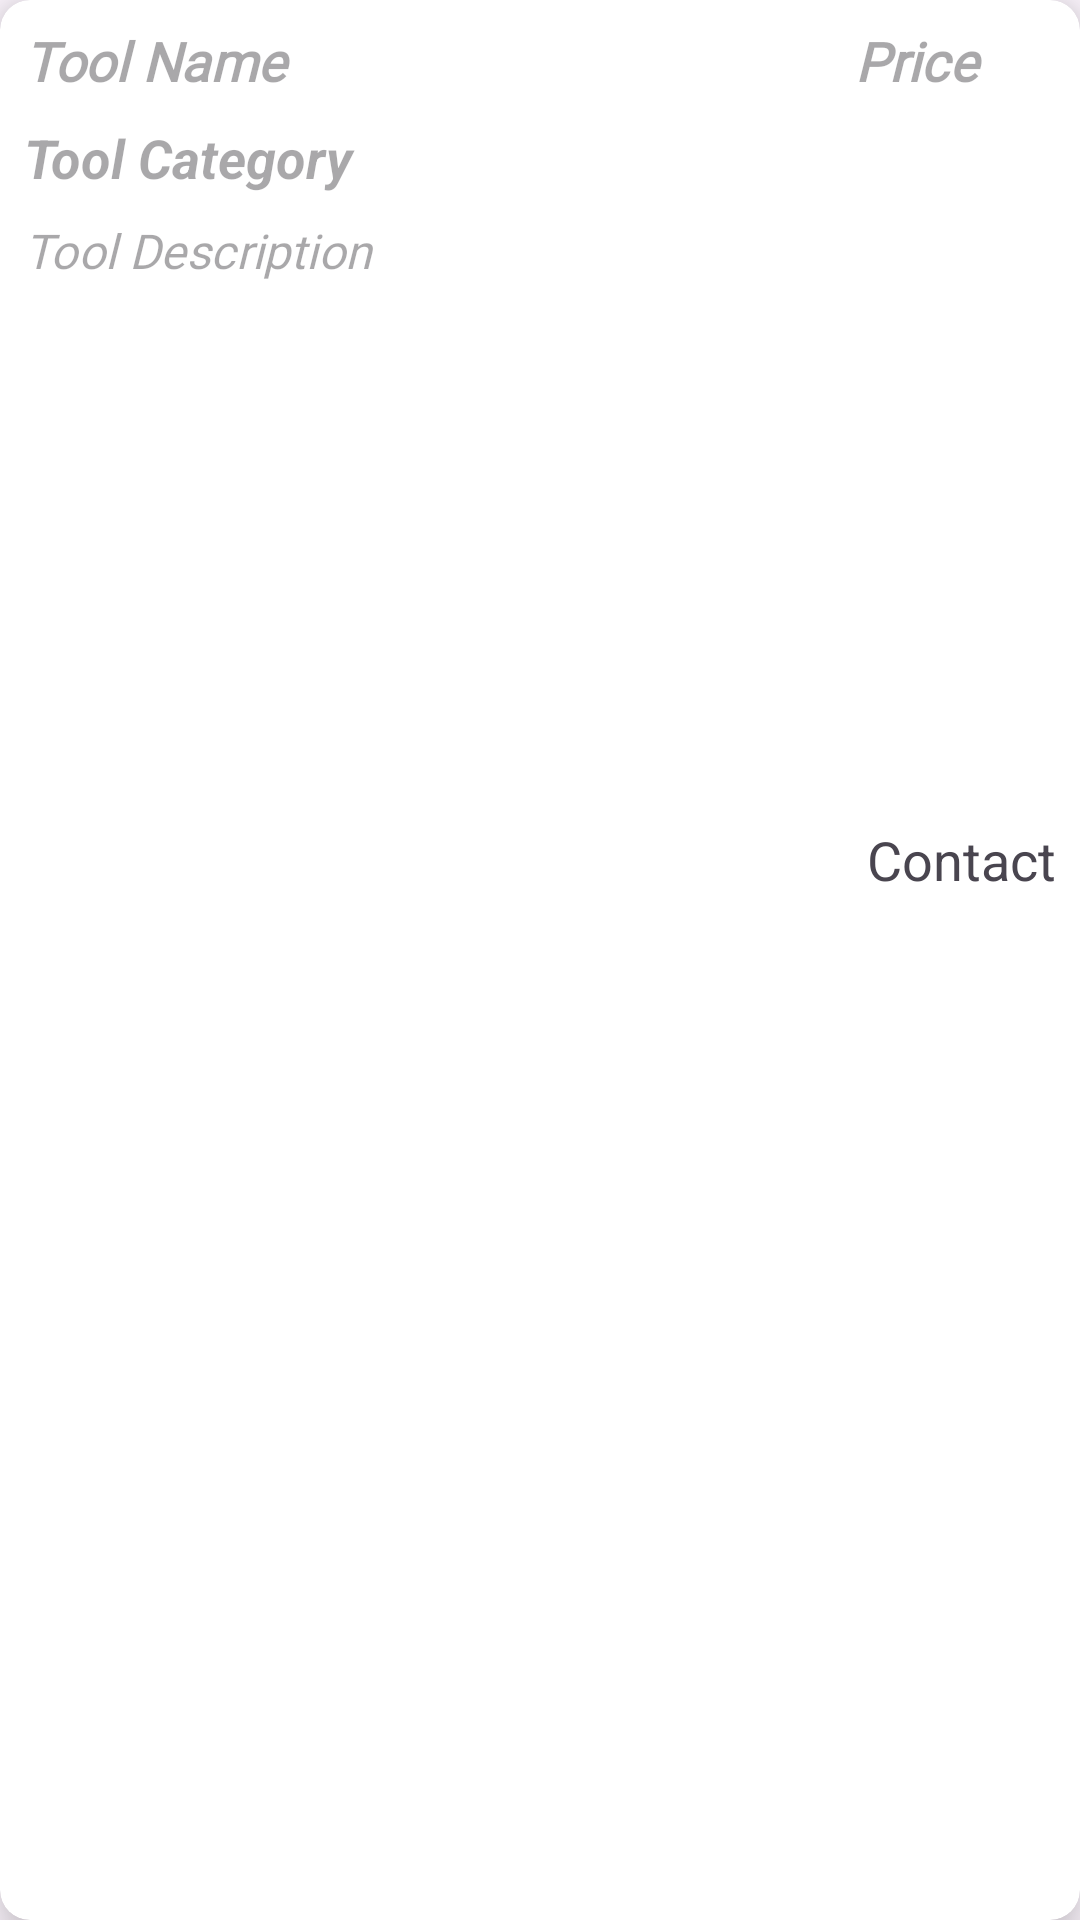

Reconstruct the res/layout file that produces this screen, plus the resources it refers to.
<!-- AndroidManifest.xml: application theme Theme.StoreNet -->
<!-- res/layout/tool_ittem.xml -->
<?xml version="1.0" encoding="utf-8"?>
<androidx.cardview.widget.CardView xmlns:android="http://schemas.android.com/apk/res/android"
    xmlns:app="http://schemas.android.com/apk/res-auto"
    xmlns:tools="http://schemas.android.com/tools"
    android:layout_width="match_parent"
    android:layout_height="wrap_content"
    android:layout_marginBottom="10dp"
    app:cardBackgroundColor="#FFFFFF"
    app:cardCornerRadius="10dp"
    app:cardElevation="10dp">


    <androidx.constraintlayout.widget.ConstraintLayout
        android:layout_width="match_parent"
        android:layout_height="match_parent">

        <TextView
            android:id="@+id/tool_item_tv_name"
            android:layout_width="0dp"
            android:layout_height="wrap_content"
            android:layout_marginStart="8dp"
            android:hint="Tool Name"
            android:paddingVertical="8dp"
            android:fontFamily="@font/roboto_bold"
            android:textColor="#003B73"
            android:textSize="18sp"
            android:textStyle="bold|italic"
            app:layout_constraintEnd_toStartOf="@+id/tool_item_tv_price"
            app:layout_constraintStart_toStartOf="parent"
            app:layout_constraintTop_toTopOf="parent" />

        <TextView
            android:id="@+id/tool_item_tv_price"
            android:layout_width="75dp"
            android:layout_height="wrap_content"
            android:fontFamily="@font/gotham_medium"
            android:hint="Price"
            android:paddingVertical="8dp"
            android:textColor="#E30303"
            android:textSize="18sp"
            android:textStyle="bold|italic"
            app:layout_constraintEnd_toEndOf="parent"
            app:layout_constraintTop_toTopOf="parent" />

        <TextView
            android:id="@+id/tool_item_tv_description"
            android:layout_width="0dp"
            android:layout_height="wrap_content"
            android:layout_marginStart="8dp"
            android:layout_marginEnd="8dp"
            android:hint="Tool Description"
            android:fontFamily="@font/roboto_regular"
            android:paddingVertical="8dp"
            android:textColor="#838383"
            android:textSize="16sp"
            android:textStyle="italic"
            app:layout_constraintEnd_toEndOf="parent"
            app:layout_constraintStart_toStartOf="parent"
            app:layout_constraintTop_toBottomOf="@+id/tool_item_tv_category" />

        <TextView
            android:id="@+id/tool_item_tv_category"
            android:layout_width="0dp"
            android:layout_height="wrap_content"
            android:layout_marginStart="8dp"
            android:hint="Tool Category"
            android:textColor="#60A3D9"
            android:textSize="18sp"
            android:textStyle="bold|italic"
            app:layout_constraintEnd_toEndOf="parent"
            app:layout_constraintStart_toStartOf="parent"
            app:layout_constraintTop_toBottomOf="@+id/tool_item_tv_name" />

        <androidx.recyclerview.widget.RecyclerView
            android:id="@+id/tool_item_rv"
            android:layout_width="match_parent"
            android:layout_height="160dp"
            android:layout_marginStart="8dp"
            android:layout_marginTop="8dp"
            android:layout_marginEnd="8dp"
            app:layout_constraintEnd_toEndOf="parent"
            app:layout_constraintStart_toStartOf="parent"
            app:layout_constraintTop_toBottomOf="@+id/tool_item_tv_description" />

        <LinearLayout
            android:layout_width="match_parent"
            android:layout_height="wrap_content"
            android:orientation="horizontal"
            app:layout_constraintEnd_toEndOf="parent"
            app:layout_constraintStart_toStartOf="parent"
            app:layout_constraintTop_toBottomOf="@+id/tool_item_rv">

            <TextView
                android:id="@+id/tool_item_user"
                android:layout_width="wrap_content"
                android:layout_height="wrap_content"
                android:layout_weight="3"
                android:paddingVertical="4dp"
                android:paddingStart="4dp"
                android:textSize="18sp" />

            <TextView
                android:id="@+id/tool_item_contact"
                android:layout_width="wrap_content"
                android:layout_height="wrap_content"
                android:layout_weight="0"
                android:paddingVertical="4dp"
                android:paddingEnd="8dp"
                android:text="Contact"
                android:textSize="18sp" />
        </LinearLayout>

    </androidx.constraintlayout.widget.ConstraintLayout>
</androidx.cardview.widget.CardView>
<!-- resources referenced by this layout -->
<resources>
  <style name="Theme.StoreNet" parent="Base.Theme.StoreNet" />
  <style name="Base.Theme.StoreNet" parent="Theme.Material3.DayNight.NoActionBar">
          
          
      </style>
</resources>
